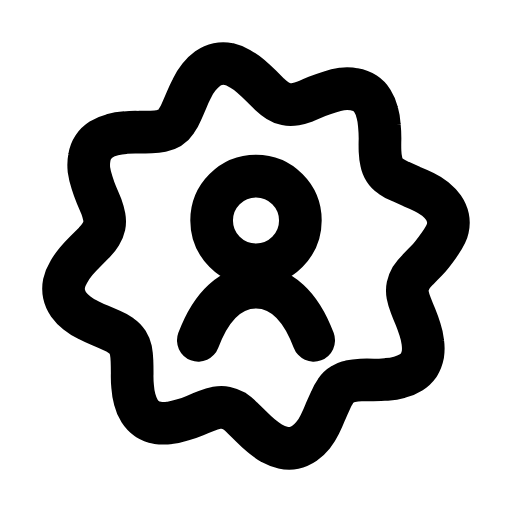
t = 0.00 s
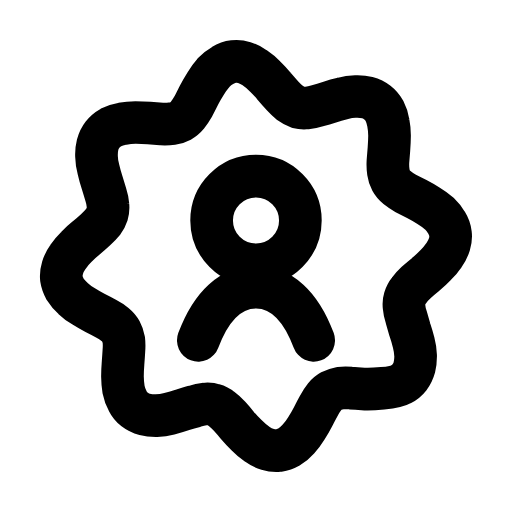
t = 0.16 s
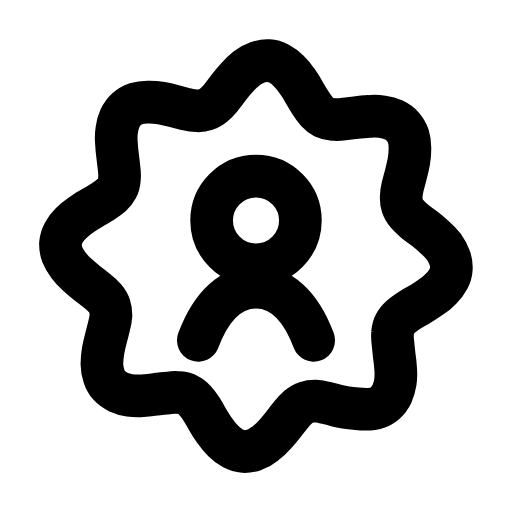
t = 0.47 s
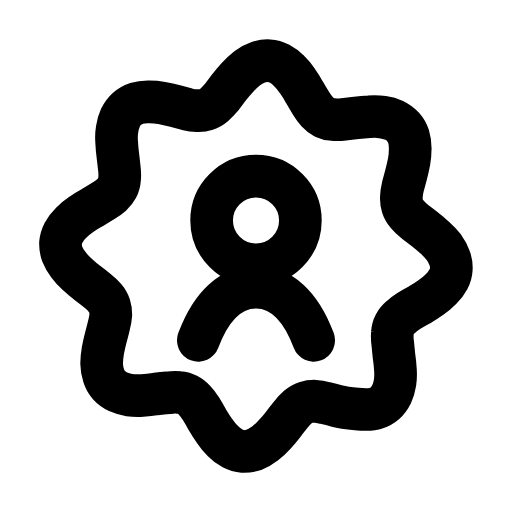
t = 0.68 s
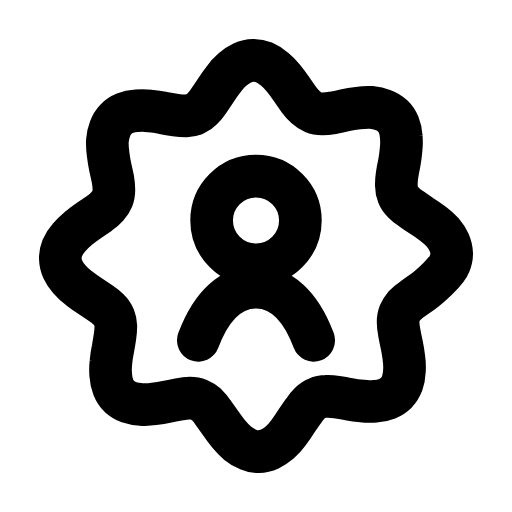
t = 0.95 s
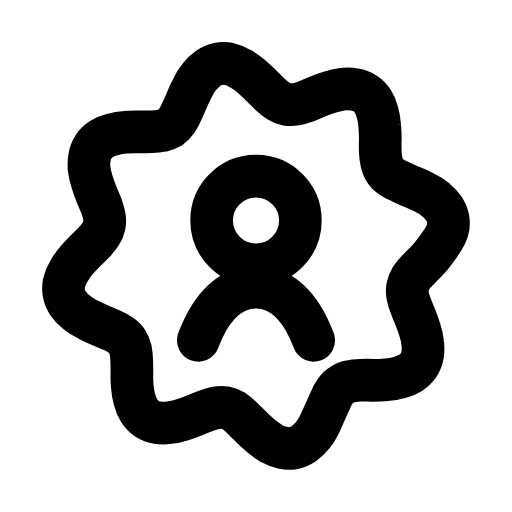
t = 1.16 s

The animated SVG that drew these frames (rendered in a browser with its animation timeline set to each time). Animation: 1 SMIL element (animateTransform=1); one cycle of 1.40 s, repeats indefinitely.

<svg xmlns="http://www.w3.org/2000/svg" width="24" height="24" viewBox="0 0 24 24" fill="none"><g transform="translate(-0.48 -0.48) scale(1.04)"><g><animateTransform attributeName="transform" type="rotate" values="0 12 12;60 12 12;60 12 12;0 12 12;0 12 12" keyTimes="0;0.45;0.6;0.9;1" dur="1.4s" repeatCount="indefinite" calcMode="spline" keySplines="0.16 1 0.3 1;0.16 1 0.3 1;0.16 1 0.3 1;0.16 1 0.3 1"/><path stroke="currentColor" stroke-width="1.923" stroke-linecap="round" stroke-linejoin="round" fill="none" d="M20.24 11.52Q19.9 12 19.69 12.21Q19.48 12.42 19.3 12.61Q19.11 12.8 18.99 12.98Q18.88 13.17 18.84 13.36Q18.8 13.55 18.84 13.77Q18.88 13.98 18.98 14.23Q19.07 14.47 19.19 14.75Q19.3 15.02 19.39 15.31Q19.49 15.61 19.52 15.89Q19.56 16.18 19.52 16.44Q19.47 16.7 19.34 16.91Q19.2 17.11 18.98 17.25Q18.76 17.39 18.48 17.46Q18.2 17.54 17.89 17.56Q17.59 17.59 17.29 17.59Q16.99 17.58 16.73 17.59Q16.46 17.6 16.25 17.65Q16.04 17.69 15.88 17.8Q15.71 17.9 15.59 18.08Q15.46 18.26 15.36 18.51Q15.25 18.75 15.13 19.02Q15.02 19.3 14.88 19.58Q14.75 19.85 14.57 20.08Q14.39 20.3 14.18 20.45Q13.96 20.6 13.72 20.65Q13.48 20.7 13.23 20.64Q12.97 20.59 12.72 20.45Q12.47 20.3 12.23 20.1Q12 19.9 11.79 19.69Q11.58 19.48 11.39 19.3Q11.2 19.11 11.02 18.99Q10.83 18.88 10.64 18.84Q10.45 18.8 10.23 18.84Q10.02 18.88 9.77 18.98Q9.53 19.07 9.25 19.19Q8.98 19.3 8.69 19.39Q8.39 19.49 8.11 19.52Q7.82 19.56 7.56 19.52Q7.3 19.47 7.09 19.34Q6.89 19.2 6.75 18.98Q6.61 18.76 6.54 18.48Q6.46 18.2 6.44 17.89Q6.41 17.59 6.42 17.29Q6.42 16.99 6.41 16.73Q6.4 16.46 6.36 16.25Q6.31 16.04 6.21 15.88Q6.1 15.71 5.92 15.59Q5.74 15.46 5.5 15.36Q5.25 15.25 4.97 15.13Q4.7 15.02 4.43 14.88Q4.15 14.75 3.93 14.57Q3.7 14.39 3.55 14.18Q3.4 13.96 3.35 13.72Q3.3 13.48 3.35 13.23Q3.41 12.97 3.56 12.72Q3.7 12.47 3.9 12.23Q4.1 12 4.31 11.79Q4.52 11.58 4.71 11.39Q4.89 11.2 5 11.02Q5.12 10.83 5.16 10.64Q5.2 10.45 5.16 10.23Q5.12 10.02 5.03 9.77Q4.93 9.53 4.81 9.25Q4.7 8.98 4.61 8.69Q4.51 8.39 4.47 8.11Q4.44 7.82 4.49 7.56Q4.53 7.3 4.67 7.09Q4.8 6.89 5.02 6.75Q5.24 6.61 5.52 6.54Q5.8 6.46 6.11 6.44Q6.41 6.41 6.71 6.42Q7.01 6.42 7.28 6.41Q7.54 6.4 7.75 6.36Q7.96 6.31 8.13 6.21Q8.29 6.1 8.41 5.92Q8.54 5.74 8.64 5.5Q8.75 5.25 8.87 4.97Q8.98 4.7 9.12 4.43Q9.25 4.15 9.43 3.93Q9.61 3.7 9.82 3.55Q10.04 3.4 10.28 3.35Q10.52 3.3 10.77 3.35Q11.03 3.41 11.28 3.56Q11.53 3.7 11.77 3.9Q12 4.1 12.21 4.31Q12.42 4.52 12.61 4.71Q12.8 4.89 12.98 5Q13.17 5.12 13.36 5.16Q13.55 5.2 13.77 5.16Q13.98 5.12 14.23 5.03Q14.47 4.93 14.75 4.81Q15.02 4.7 15.31 4.61Q15.61 4.51 15.89 4.47Q16.18 4.44 16.44 4.49Q16.7 4.53 16.91 4.67Q17.11 4.8 17.25 5.02Q17.39 5.24 17.46 5.52Q17.54 5.8 17.56 6.11Q17.59 6.41 17.59 6.71Q17.58 7.01 17.59 7.28Q17.6 7.54 17.65 7.75Q17.69 7.96 17.8 8.13Q17.9 8.29 18.08 8.41Q18.26 8.54 18.51 8.64Q18.75 8.75 19.02 8.87Q19.3 8.98 19.58 9.12Q19.85 9.25 20.08 9.43Q20.3 9.61 20.45 9.82Q20.6 10.04 20.65 10.28Q20.7 10.52 20.64 10.77Q20.59 11.03 20.24 11.52Z"></path></g><circle stroke="currentColor" stroke-width="1.923" stroke-linecap="round" stroke-linejoin="round" fill="none" cx="12" cy="10.4" r="2"></circle><path stroke="currentColor" stroke-width="1.923" stroke-linecap="round" stroke-linejoin="round" fill="none" d="M9.4 15.8C10 14.2 10.9 13.4 12 13.4S14 14.2 14.6 15.8"></path></g></svg>
